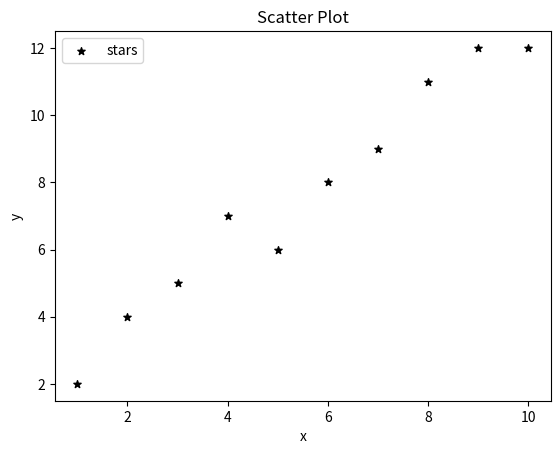

Source code (Python):
import matplotlib.pyplot as plt
x=[1,2,3,4,5,6,7,8,9,10]
y=[2,4,5,7,6,8,9,11,12,12]
plt.scatter(x,y,label="stars",color="k",marker="*",s=30)
plt.xlabel("x")
plt.ylabel("y")
plt.title("Scatter Plot")
plt.legend()
